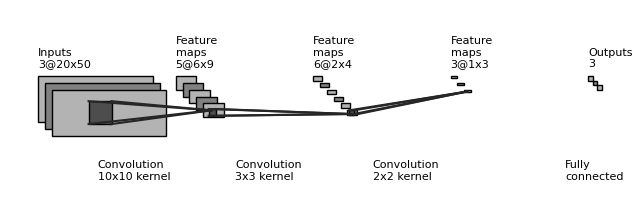

Generate this figure with matplotlib:
"""
[redacted]
All rights reserved.
Redistribution and use in source and binary forms, with or without
    modification, are permitted provided that the following conditions are met:
1. Redistributions of source code must retain the above copyright notice, this
    list of conditions and the following disclaimer.
2. Redistributions in binary form must reproduce the above copyright notice,
    this list of conditions and the following disclaimer in the documentation
    and/or other materials provided with the distribution.
3. Neither the name of the copyright holder nor the names of its contributors
    may be used to endorse or promote products derived from this software
    without specific prior written permission.
THIS SOFTWARE IS PROVIDED BY THE COPYRIGHT HOLDERS AND CONTRIBUTORS "AS IS"
    AND ANY EXPRESS OR IMPLIED WARRANTIES, INCLUDING, BUT NOT LIMITED TO, THE
    IMPLIED WARRANTIES OF MERCHANTABILITY AND FITNESS FOR A PARTICULAR PURPOSE
    ARE DISCLAIMED. IN NO EVENT SHALL THE COPYRIGHT HOLDER OR CONTRIBUTORS BE
    LIABLE FOR ANY DIRECT, INDIRECT, INCIDENTAL, SPECIAL, EXEMPLARY, OR
    CONSEQUENTIAL DAMAGES (INCLUDING, BUT NOT LIMITED TO, PROCUREMENT OF
    SUBSTITUTE GOODS OR SERVICES; LOSS OF USE, DATA, OR PROFITS; OR BUSINESS
    INTERRUPTION) HOWEVER CAUSED AND ON ANY THEORY OF LIABILITY, WHETHER IN
    CONTRACT, STRICT LIABILITY, OR TORT (INCLUDING NEGLIGENCE OR OTHERWISE)
    ARISING IN ANY WAY OUT OF THE USE OF THIS SOFTWARE, EVEN IF ADVISED OF THE
    POSSIBILITY OF SUCH DAMAGE.
"""


import os
import numpy as np
import matplotlib.pyplot as plt
plt.rcdefaults()
from matplotlib.lines import Line2D
from matplotlib.patches import Rectangle
from matplotlib.patches import Circle

NumDots = 4
NumConvMax = 8
NumFcMax = 20
White = 1.
Light = 0.7
Medium = 0.5
Dark = 0.3
Darker = 0.15
Black = 0.


def add_layer(patches, colors, size=(24, 24), num=5,
              top_left=[0, 0],
              loc_diff=[3, -3],
              ):
    # add a rectangle
    top_left = np.array(top_left)
    loc_diff = np.array(loc_diff)
    loc_start = top_left - np.array([0, size[0]])
    for ind in range(num):
        patches.append(Rectangle(loc_start + ind * loc_diff, size[1], size[0]))
        if ind % 2:
            colors.append(Medium)
        else:
            colors.append(Light)


def add_layer_with_omission(patches, colors, size=(24, 24),
                            num=5, num_max=8,
                            num_dots=4,
                            top_left=[0, 0],
                            loc_diff=[3, -3],
                            ):
    # add a rectangle
    top_left = np.array(top_left)
    loc_diff = np.array(loc_diff)
    loc_start = top_left - np.array([0, size[0]])
    this_num = min(num, num_max)
    start_omit = (this_num - num_dots) // 2
    end_omit = this_num - start_omit
    start_omit -= 1
    for ind in range(this_num):
        if (num > num_max) and (start_omit < ind < end_omit):
            omit = True
        else:
            omit = False

        if omit:
            patches.append(
                Circle(loc_start + ind * loc_diff + np.array(size) / 2, 0.5))
        else:
            patches.append(Rectangle(loc_start + ind * loc_diff,
                                     size[1], size[0]))

        if omit:
            colors.append(Black)
        elif ind % 2:
            colors.append(Medium)
        else:
            colors.append(Light)


def add_mapping(patches, colors, start_ratio, end_ratio, patch_size, ind_bgn,
                top_left_list, loc_diff_list, num_show_list, size_list):

    start_loc = top_left_list[ind_bgn] \
        + (num_show_list[ind_bgn] - 1) * np.array(loc_diff_list[ind_bgn]) \
        + np.array([start_ratio[0] * (size_list[ind_bgn][1] - patch_size[1]),
                    - start_ratio[1] * (size_list[ind_bgn][0] - patch_size[0])]
                   )




    end_loc = top_left_list[ind_bgn + 1] \
        + (num_show_list[ind_bgn + 1] - 1) * np.array(
            loc_diff_list[ind_bgn + 1]) \
        + np.array([end_ratio[0] * size_list[ind_bgn + 1][1],
                    - end_ratio[1] * size_list[ind_bgn + 1][0]])


    patches.append(Rectangle(start_loc, patch_size[1], -patch_size[0]))
    colors.append(Dark)
    patches.append(Line2D([start_loc[0], end_loc[0]],
                          [start_loc[1], end_loc[1]]))
    colors.append(Darker)
    patches.append(Line2D([start_loc[0] + patch_size[1], end_loc[0]],
                          [start_loc[1], end_loc[1]]))
    colors.append(Darker)
    patches.append(Line2D([start_loc[0], end_loc[0]],
                          [start_loc[1] - patch_size[0], end_loc[1]]))
    colors.append(Darker)
    patches.append(Line2D([start_loc[0] + patch_size[1], end_loc[0]],
                          [start_loc[1] - patch_size[0], end_loc[1]]))
    colors.append(Darker)



def label(xy, text, xy_off=[0, 4]):
    plt.text(xy[0] + xy_off[0], xy[1] + xy_off[1], text,
             family='sans-serif', size=8)


if __name__ == '__main__':

    fc_unit_size = 2
    layer_width = 60
    flag_omit = False

    patches = []
    colors = []

    fig, ax = plt.subplots()


    ############################
    # conv layers
    size_list = [(20, 50), (6, 9), (2, 4),(1,3)]
    num_list = [3, 5, 6, 3]
    x_diff_list = [0, layer_width, layer_width, layer_width]
    text_list = ['Inputs'] + ['Feature\nmaps'] * (len(size_list) - 1)
    loc_diff_list = [[3, -3]] * len(size_list)

    num_show_list = list(map(min, num_list, [NumConvMax] * len(num_list)))
    top_left_list = np.c_[np.cumsum(x_diff_list), np.zeros(len(x_diff_list))]

    for ind in range(len(size_list)):
        if flag_omit:
            add_layer_with_omission(patches, colors, size=size_list[ind],
                                    num=num_list[ind],
                                    num_max=NumConvMax,
                                    num_dots=NumDots,
                                    top_left=top_left_list[ind],
                                    loc_diff=loc_diff_list[ind])
        else:
            add_layer(patches, colors, size=size_list[ind],
                      num=num_show_list[ind],
                      top_left=top_left_list[ind], loc_diff=loc_diff_list[ind])
        label(top_left_list[ind], text_list[ind] + '\n{}@{}x{}'.format(
            num_list[ind], size_list[ind][0], size_list[ind][1]))

    ############################
    # in between layers
    start_ratio_list = [[0.4, 0.5], [0.4, 0.8], [0.4, 0.8]]
    end_ratio_list = [[0.4, 0.5], [0.4, 0.8], [0.4, 0.8]]
    patch_size_list = [(10, 10), (3, 3), (2, 2)]
    ind_bgn_list = range(len(patch_size_list))
    text_list = ['Convolution', 'Convolution', 'Convolution']

    for ind in range(len(patch_size_list)):
        add_mapping(
            patches, colors, start_ratio_list[ind], end_ratio_list[ind],
            patch_size_list[ind], ind,
            top_left_list, loc_diff_list, num_show_list, size_list)
        label(top_left_list[ind], text_list[ind] + '\n{}x{} kernel'.format(
            patch_size_list[ind][0], patch_size_list[ind][1]), xy_off=[26, -45]
        )


    ############################
    # fully connected layers
    size_list = [(fc_unit_size, fc_unit_size)] * 1
    num_list = [3]
    num_show_list = list(map(min, num_list, [NumFcMax] * len(num_list)))
    x_diff_list = [sum(x_diff_list) + layer_width, layer_width, layer_width]
    top_left_list = np.c_[np.cumsum(x_diff_list), np.zeros(len(x_diff_list))]
    loc_diff_list = [[fc_unit_size, -fc_unit_size]] * len(top_left_list)
    text_list = ['Hidden\nunits'] * (len(size_list) - 1) + ['Outputs']

    for ind in range(len(size_list)):
        if flag_omit:
            add_layer_with_omission(patches, colors, size=size_list[ind],
                                    num=num_list[ind],
                                    num_max=NumFcMax,
                                    num_dots=NumDots,
                                    top_left=top_left_list[ind],
                                    loc_diff=loc_diff_list[ind])
        else:
            add_layer(patches, colors, size=size_list[ind],
                      num=num_show_list[ind],
                      top_left=top_left_list[ind],
                      loc_diff=loc_diff_list[ind])
        label(top_left_list[ind], text_list[ind] + '\n{}'.format(
            num_list[ind]))

    #text_list = ['Flatten\n', 'Fully\nconnected', 'Fully\nconnected']
    text_list = ['Fully\nconnected']

    for ind in range(len(size_list)):
        label(top_left_list[ind], text_list[ind], xy_off=[-10, -45])

    ############################
    for patch, color in zip(patches, colors):
        patch.set_color(color * np.ones(3))
        if isinstance(patch, Line2D):
            ax.add_line(patch)
        else:
            patch.set_edgecolor(Black * np.ones(3))
            ax.add_patch(patch)

    plt.tight_layout()
    plt.axis('equal')
    plt.axis('off')
    plt.show()
    fig.set_size_inches(8, 2.5)

    fig_dir = './'
    fig_ext = '.png'
    fig.savefig(os.path.join(fig_dir, 'convnet_fig' + fig_ext),
bbox_inches='tight', pad_inches=0)
